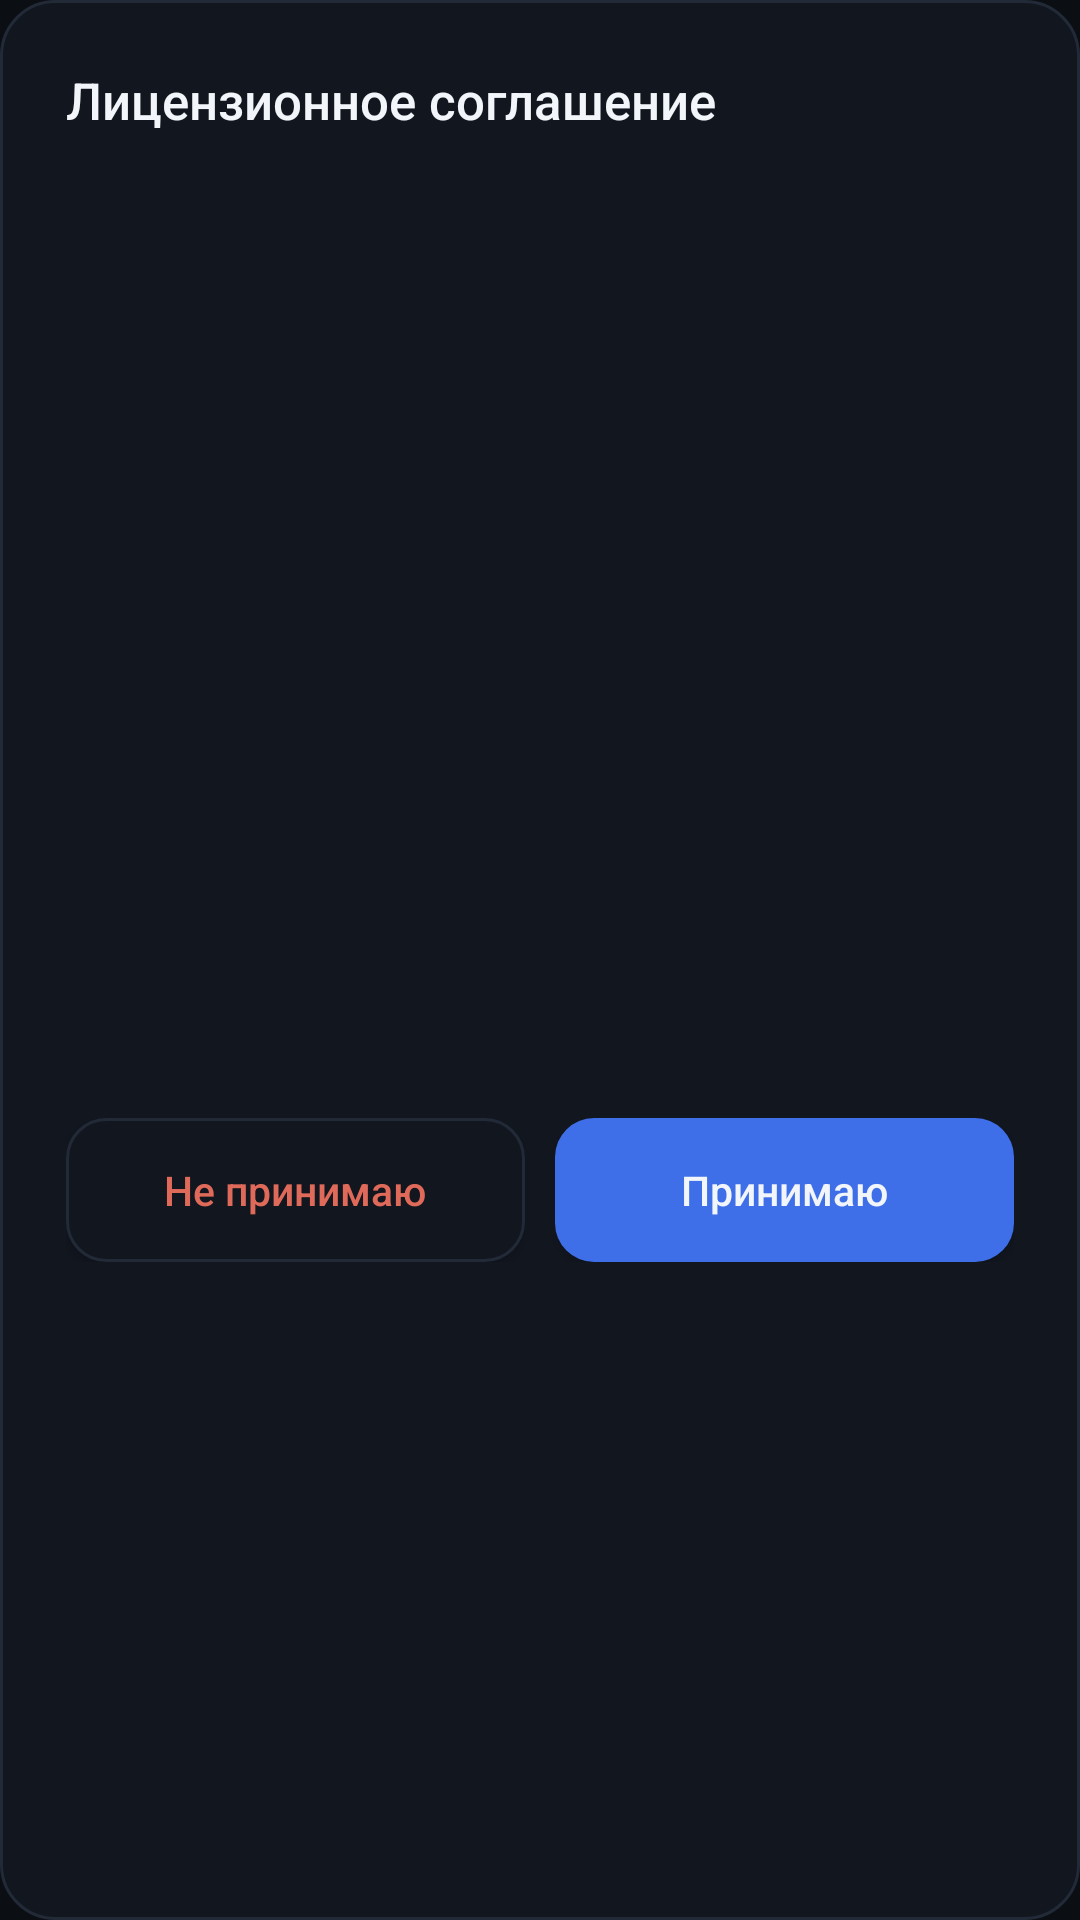

Layout XML and referenced resources for this Android screen:
<!-- AndroidManifest.xml: application theme AppTheme -->
<!-- res/layout/dialog_license.xml -->
<?xml version="1.0" encoding="utf-8"?>
<LinearLayout xmlns:android="http://schemas.android.com/apk/res/android"
    android:orientation="vertical"
    android:layout_width="match_parent"
    android:layout_height="wrap_content"
    android:background="@drawable/bg_card"
    android:padding="22dp">

    <TextView
        android:layout_width="wrap_content"
        android:layout_height="wrap_content"
        android:fontFamily="sans-serif-medium"
        android:text="Лицензионное соглашение"
        android:textColor="@color/textPrimary"
        android:textSize="17sp"/>

    <ScrollView
        android:layout_width="match_parent"
        android:layout_height="300dp"
        android:layout_marginTop="12dp"
        android:scrollbars="none">

        <TextView
            android:id="@+id/licenseText"
            android:layout_width="match_parent"
            android:layout_height="wrap_content"
            android:lineSpacingExtra="2dp"
            android:textColor="@color/textSecondary"
            android:textSize="12sp"/>
    </ScrollView>

    <LinearLayout
        android:orientation="horizontal"
        android:layout_width="match_parent"
        android:layout_height="wrap_content"
        android:layout_marginTop="16dp">

        <Button
            android:id="@+id/btnDecline"
            android:layout_width="0dp"
            android:layout_height="wrap_content"
            android:layout_weight="1"
            android:background="@drawable/btn_quiet"
            android:fontFamily="sans-serif-medium"
            android:padding="12dp"
            android:text="Не принимаю"
            android:textAllCaps="false"
            android:textColor="@color/danger"
            android:textSize="13.5sp"/>

        <Button
            android:id="@+id/btnAccept"
            android:layout_width="0dp"
            android:layout_height="wrap_content"
            android:layout_marginStart="10dp"
            android:layout_weight="1"
            android:background="@drawable/btn_accent"
            android:fontFamily="sans-serif-medium"
            android:padding="12dp"
            android:text="Принимаю"
            android:textAllCaps="false"
            android:textColor="@color/textPrimary"
            android:textSize="13.5sp"/>
    </LinearLayout>
</LinearLayout>
<!-- resources referenced by this layout -->
<resources>
  <color name="danger">#E06A5A</color>
  <color name="textPrimary">#F2F5F9</color>
  <color name="textSecondary">#98A3B4</color>
  <!-- drawable bg_card (drawable) -->
  <?xml version="1.0" encoding="utf-8"?>
  <shape xmlns:android="http://schemas.android.com/apk/res/android">
      <corners android:radius="18dp"/>
      <solid android:color="@color/surface"/>
      <stroke android:width="1dp" android:color="@color/border"/>
  </shape>
  <!-- drawable btn_accent (drawable) -->
  <?xml version="1.0" encoding="utf-8"?>
  <ripple xmlns:android="http://schemas.android.com/apk/res/android"
      android:color="#26FFFFFF">
      <item>
          <selector>
              <item android:state_enabled="false">
                  <shape><corners android:radius="13dp"/><solid android:color="#141A26"/></shape>
              </item>
              <item android:state_pressed="true">
                  <shape><corners android:radius="13dp"/><solid android:color="@color/accentPressed"/></shape>
              </item>
              <item>
                  <shape><corners android:radius="13dp"/><solid android:color="@color/accent"/></shape>
              </item>
          </selector>
      </item>
  </ripple>
  <!-- drawable btn_quiet (drawable) -->
  <?xml version="1.0" encoding="utf-8"?>
  <ripple xmlns:android="http://schemas.android.com/apk/res/android"
      android:color="#22FFFFFF">
      <item>
          <selector>
              <item android:state_pressed="true">
                  <shape><corners android:radius="13dp"/><solid android:color="@color/surface2"/></shape>
              </item>
              <item>
                  <shape>
                      <corners android:radius="13dp"/>
                      <solid android:color="@color/surface"/>
                      <stroke android:width="1dp" android:color="@color/border"/>
                  </shape>
              </item>
          </selector>
      </item>
  </ripple>
  <style name="AppTheme" parent="@android:style/Theme.Material.NoActionBar">
          <item name="android:windowBackground">@color/bg</item>
          <item name="android:colorPrimary">@color/accent</item>
          <item name="android:colorAccent">@color/accent</item>
          <item name="android:statusBarColor">#0B0E13</item>
          <item name="android:navigationBarColor">#0B0E13</item>
          <item name="android:alertDialogTheme">@style/AppDialog</item>
      </style>
  <color name="surface">#12161F</color>
  <color name="border">#222A38</color>
  <color name="accentPressed">#3561C9</color>
  <color name="accent">#3E6FE8</color>
  <color name="surface2">#161C26</color>
  <color name="bg">#0B0E13</color>
  <style name="AppDialog" parent="@android:style/Theme.Material.Dialog.Alert">
          <item name="android:windowBackground">@drawable/bg_card</item>
          <item name="android:colorBackground">@color/surface</item>
          <item name="android:colorAccent">@color/accent</item>
          <item name="android:textColor">@color/textPrimary</item>
          <item name="android:textColorPrimary">@color/textPrimary</item>
          <item name="android:textColorSecondary">@color/textSecondary</item>
          <item name="android:textColorAlertDialogListItem">@color/textPrimary</item>
      </style>
</resources>
